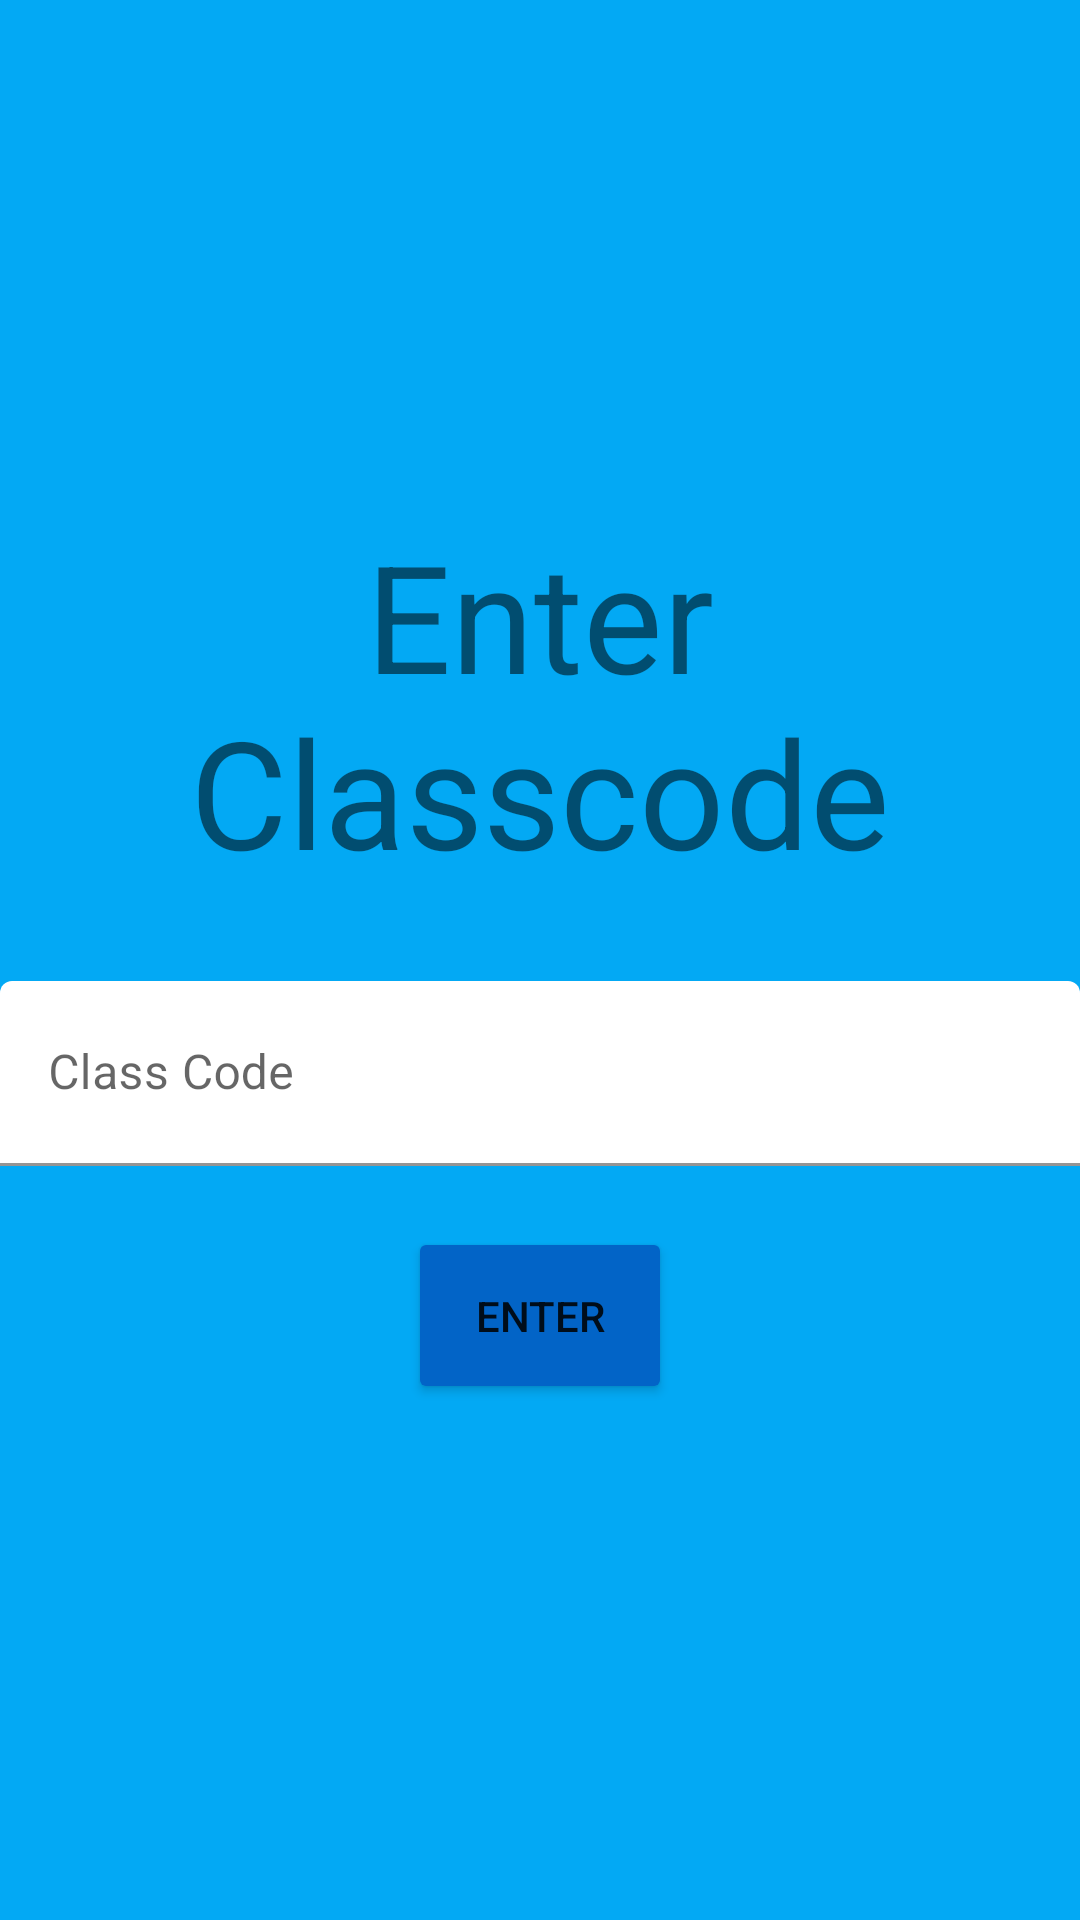

Reconstruct the res/layout file that produces this screen, plus the resources it refers to.
<!-- AndroidManifest.xml: application theme Theme.TrainTrack -->
<!-- res/layout/student_validate_classcode.xml -->
<?xml version="1.0" encoding="utf-8"?>
<LinearLayout xmlns:android="http://schemas.android.com/apk/res/android"
    xmlns:app="http://schemas.android.com/apk/res-auto"
    android:layout_width="match_parent"
    android:layout_height="match_parent"
    android:background="#03A9F4"
    android:layout_gravity="center"
    android:gravity="center"
    android:orientation="vertical">

    <TextView
        android:id="@+id/join_class_title"
        android:layout_width="match_parent"
        android:layout_height="wrap_content"
        android:text="Enter Classcode"
        android:textAlignment="center"
        android:textSize="50sp"
        android:gravity="center"
        android:paddingBottom="30dp"/>



    <com.google.android.material.textfield.TextInputLayout
        android:id="@id/validate_code"
        android:layout_width="match_parent"
        android:layout_height="wrap_content"
        app:errorEnabled="true">

        <com.google.android.material.textfield.TextInputEditText
            android:id="@+id/validate_code"
            android:layout_width="match_parent"
            android:layout_height="wrap_content"
            android:backgroundTint="@color/white"
            android:drawablePadding="20dp"
            android:hint="@string/class_code"
            android:inputType="text"
            android:padding="20dp" />

    </com.google.android.material.textfield.TextInputLayout>



    <Button
        android:id="@+id/code_validateBtn"
        android:layout_width="wrap_content"
        android:layout_height="wrap_content"
        android:backgroundTint="#0264c7"
        android:padding="20dp"
        android:onClick="validateCode"
        android:text="Enter"
        app:iconPadding="20dp" />

</LinearLayout>
<!-- resources referenced by this layout -->
<resources>
  <color name="white">#FFFFFFFF</color>
  <string name="class_code">Class Code</string>
  <style name="Theme.TrainTrack" parent="Theme.MaterialComponents.DayNight.DarkActionBar">
          
          <item name="colorPrimary">#0264C7</item>
          <item name="colorPrimaryVariant">@color/purple_700</item>
          <item name="colorOnPrimary">@color/white</item>
          
          <item name="colorSecondary">@color/teal_200</item>
          <item name="colorSecondaryVariant">@color/teal_700</item>
          <item name="colorOnSecondary">@color/black</item>
          
          <item name="android:statusBarColor" tools:targetApi="l">?attr/colorPrimaryVariant</item>
          
      </style>
  <color name="purple_700">#FF3700B3</color>
  <color name="teal_200">#FF03DAC5</color>
  <color name="teal_700">#FF018786</color>
  <color name="black">#FF000000</color>
</resources>
